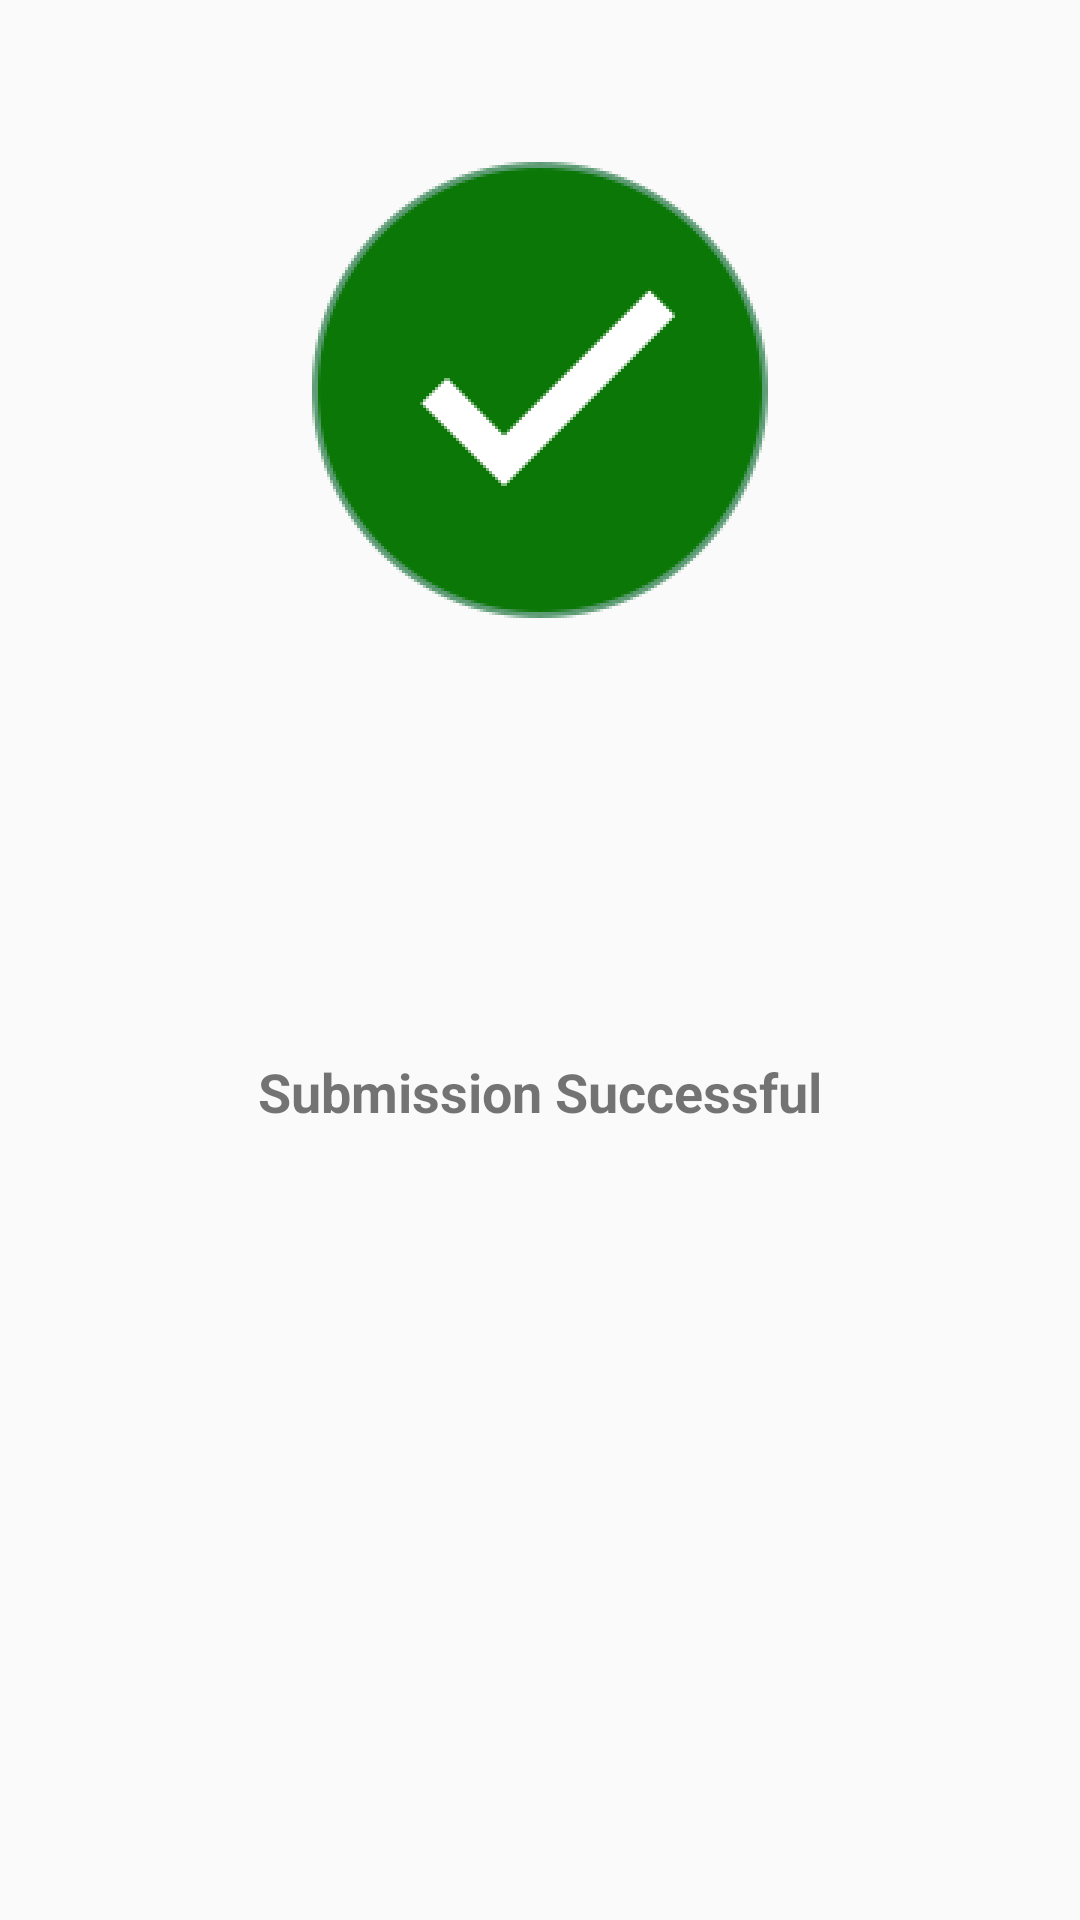

Android layout source for this screen:
<!-- AndroidManifest.xml: application theme AppTheme -->
<!-- res/layout/confirm_submission.xml -->
<?xml version="1.0" encoding="utf-8"?>
<androidx.constraintlayout.widget.ConstraintLayout
    xmlns:android="http://schemas.android.com/apk/res/android"
    xmlns:app="http://schemas.android.com/apk/res-auto"
    xmlns:tools="http://schemas.android.com/tools"
    android:layout_width="match_parent"
    android:layout_height="wrap_content"
    android:padding="50dp">

    <ImageView
        android:id="@+id/imageView"
        android:layout_width="wrap_content"
        android:layout_height="wrap_content"
        app:layout_constraintEnd_toEndOf="parent"
        app:layout_constraintStart_toStartOf="parent"
        app:layout_constraintTop_toTopOf="parent"
        app:srcCompat="@drawable/icons8_checked_160" />

    <TextView
        android:id="@+id/textView2"
        android:layout_width="wrap_content"
        android:layout_height="wrap_content"
        android:text="@string/submission_successful"
        android:textSize="18sp"
        android:textStyle="bold"
        android:layout_marginTop="50dp"
        android:typeface="sans"
        app:layout_constraintBottom_toBottomOf="parent"
        app:layout_constraintEnd_toEndOf="parent"
        app:layout_constraintStart_toStartOf="parent"
        app:layout_constraintTop_toBottomOf="@+id/imageView"
        app:layout_constraintVertical_bias="0.3" />
</androidx.constraintlayout.widget.ConstraintLayout>
<!-- resources referenced by this layout -->
<resources>
  <!-- drawable icons8_checked_160: png bitmap (drawable-hdpi, 20223 bytes) -->
  <string name="submission_successful">Submission Successful</string>
  <style name="AppTheme" parent="Theme.AppCompat.Light.NoActionBar">
          
          <item name="colorPrimary">@color/colorPrimary</item>
          <item name="colorPrimaryDark">@color/colorPrimaryDark</item>
          <item name="colorAccent">@color/colorAccent</item>
      </style>
  <!-- not gathered from this repository: default colours our renderer supplied (Android Studio template values) -->
  <color name="colorPrimary">#FF6200EE</color>
  <color name="colorPrimaryDark">#FF3700B3</color>
  <color name="colorAccent">#FF03DAC5</color>
</resources>
